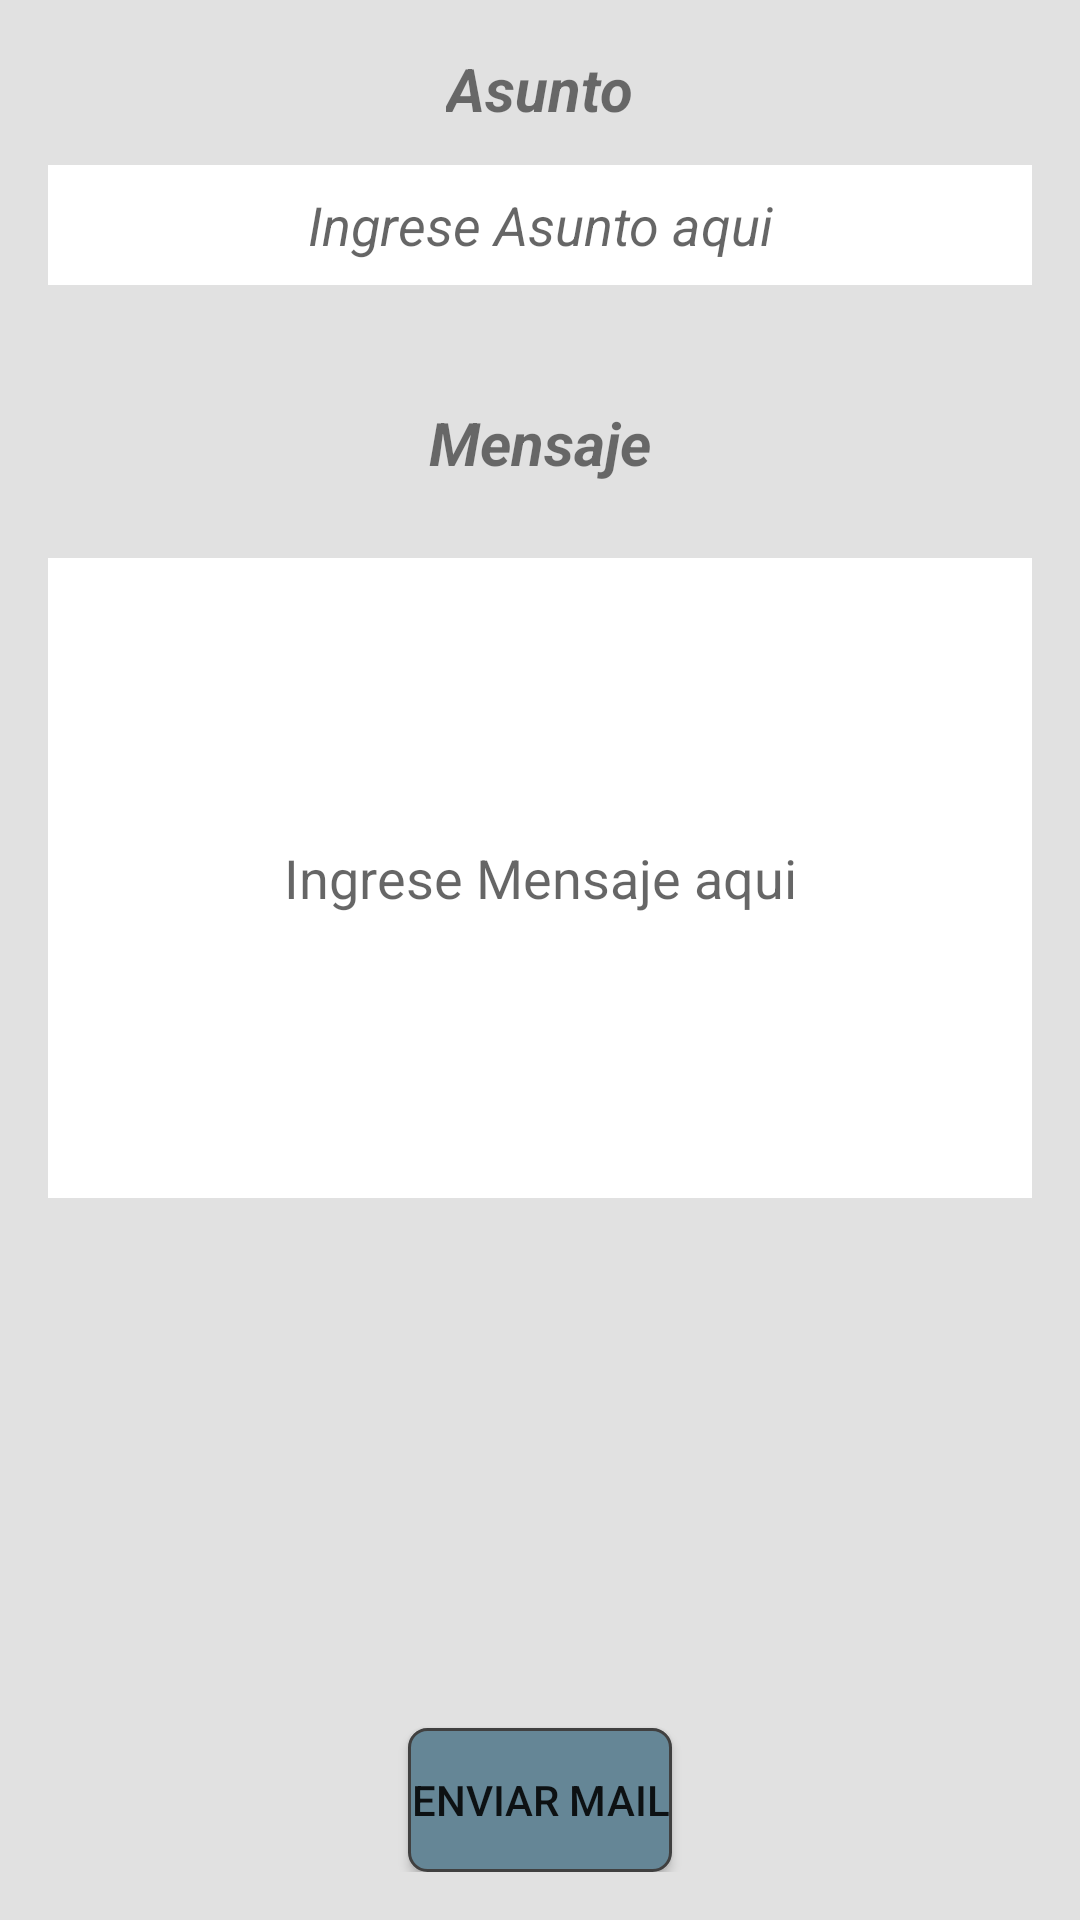

Write the Android layout XML for this screen, with the resource values it uses.
<!-- AndroidManifest.xml: application theme AppTheme -->
<!-- res/layout/activity_email_fill.xml -->
<?xml version="1.0" encoding="utf-8"?>
<RelativeLayout xmlns:android="http://schemas.android.com/apk/res/android"
    xmlns:tools="http://schemas.android.com/tools"
    android:id="@+id/activity_email_fill"
    android:layout_width="match_parent"
    android:layout_height="match_parent"
    android:background="@color/colortest1"
    android:paddingBottom="@dimen/activity_vertical_margin"
    android:paddingLeft="@dimen/activity_horizontal_margin"
    android:paddingRight="@dimen/activity_horizontal_margin"
    android:paddingTop="@dimen/activity_vertical_margin"
    tools:context="com.ctwings.myapplication.email_fill">

    <EditText
        android:id="@+id/editText_subject"
        android:layout_width="wrap_content"
        android:layout_height="40dp"
        android:layout_alignParentEnd="true"
        android:layout_alignParentStart="true"
        android:layout_below="@+id/textView"
        android:layout_marginTop="12dp"
        android:background="@android:color/white"
        android:ems="10"
        android:gravity="center"
        android:hint="Ingrese Asunto aqui"
        android:inputType="textPersonName"
        android:textStyle="italic" />

    <EditText
        android:id="@+id/editText_message_mail"
        android:layout_width="match_parent"
        android:layout_height="wrap_content"
        android:layout_alignParentEnd="true"
        android:layout_alignParentStart="true"
        android:layout_below="@+id/textView2"
        android:layout_marginTop="25dp"
        android:background="@android:color/white"
        android:ems="10"
        android:lines="10"
        android:gravity="center"
        android:hint="Ingrese Mensaje aqui"
        android:inputType="textMultiLine" />

    <Button
        android:layout_width="wrap_content"
        android:layout_height="wrap_content"
        android:text="Enviar Mail"
        android:background="@drawable/button_background"
        android:layout_alignParentBottom="true"
        android:layout_centerHorizontal="true"
        android:id="@+id/button_send_email" />

    <TextView
        android:id="@+id/textView"
        android:layout_width="wrap_content"
        android:layout_height="wrap_content"
        android:text="Asunto"
        android:textSize="20sp"
        android:textStyle="bold|italic"
        android:layout_alignParentTop="true"
        android:layout_centerHorizontal="true" />

    <TextView
        android:id="@+id/textView2"
        android:layout_width="wrap_content"
        android:layout_height="wrap_content"
        android:layout_marginTop="39dp"
        android:text="Mensaje"
        android:textSize="20sp"
        android:textStyle="bold|italic"
        android:layout_below="@+id/editText_subject"
        android:layout_centerHorizontal="true" />
</RelativeLayout>
<!-- resources referenced by this layout -->
<resources>
  <color name="colortest1">#e1e1e1</color>
  <dimen name="activity_horizontal_margin">16dp</dimen>
  <dimen name="activity_vertical_margin">16dp</dimen>
  <!-- drawable button_background (drawable) -->
  <?xml version="1.0" encoding="utf-8" ?>
  <selector xmlns:android="http://schemas.android.com/apk/res/android">
      
      <item android:state_focused="false" android:state_selected="false" android:state_pressed="false" android:drawable="@drawable/button_unfocused" />
      <item android:state_focused="false" android:state_selected="true" android:state_pressed="false" android:drawable="@drawable/button_unfocused" />
      
      <item android:state_focused="true" android:state_selected="false" android:state_pressed="false" android:drawable="@drawable/button_unfocused" />
      <item android:state_focused="true" android:state_selected="true" android:state_pressed="false" android:drawable="@drawable/button_unfocused" />
      
      <item android:state_pressed="true" android:drawable="@drawable/button_press" />
  </selector>
  <style name="AppTheme" parent="Theme.AppCompat.Light.DarkActionBar">
          
          <item name="colorPrimary">@color/colorPrimary</item>
          <item name="colorPrimaryDark">@color/colorPrimaryDark</item>
          <item name="colorAccent">@color/colorAccent</item>
      </style>
  <!-- drawable button_unfocused (drawable) -->
  <shape xmlns:android="http://schemas.android.com/apk/res/android" android:shape="rectangle">
      <stroke android:width="1dp" android:color="#FF404040" />
      <corners android:radius="6dp" />
      <solid android:color="@color/colortest"></solid>
  </shape>
  <!-- drawable button_press (drawable) -->
  <shape xmlns:android="http://schemas.android.com/apk/res/android" android:shape="rectangle">
      <stroke android:width="1dp" android:color="#FF404040" />
      <corners android:radius="6dp" />
      <solid android:color="@color/colorPrimary"/>
  </shape>
  <color name="colorPrimary">#466979</color>
  <color name="colorPrimaryDark">#c6a700</color>
  <color name="colorAccent">#648393</color>
  <color name="colortest">#658696</color>
</resources>
